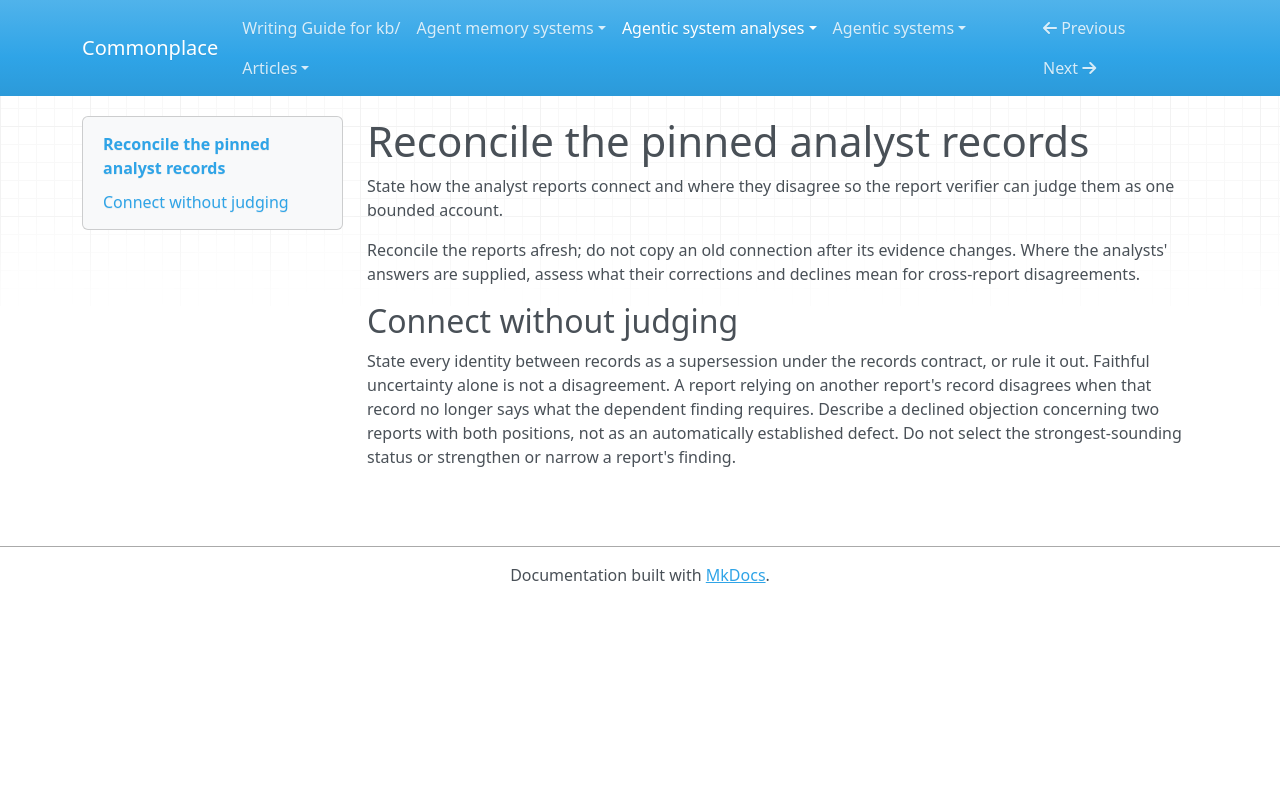

repository: zby/commonplace · page: agentic-system-analyses/instructions/analyse-agentic-system/jobs-engine/reconcile-records/index.html · generator: mkdocs

---
description: "Use for the reconciliation to connect pinned analyst records without judging or rewriting their findings"
type: types/instruction.md
---

# Reconcile the pinned analyst records

State how the analyst reports connect and where they disagree so the report verifier can judge them as one bounded account.

Reconcile the reports afresh; do not copy an old connection after its
evidence changes. Where the analysts' answers are supplied, assess what their
corrections and declines mean for cross-report disagreements.

## Connect without judging

State every identity between records as a supersession under the records
contract, or rule it out. Faithful uncertainty alone is not a disagreement. A
report relying on another report's record disagrees when that record no
longer says what the dependent finding requires. Describe a declined
objection concerning two reports with both positions, not as an
automatically established defect. Do not select the strongest-sounding
status or strengthen or narrow a report's finding.
